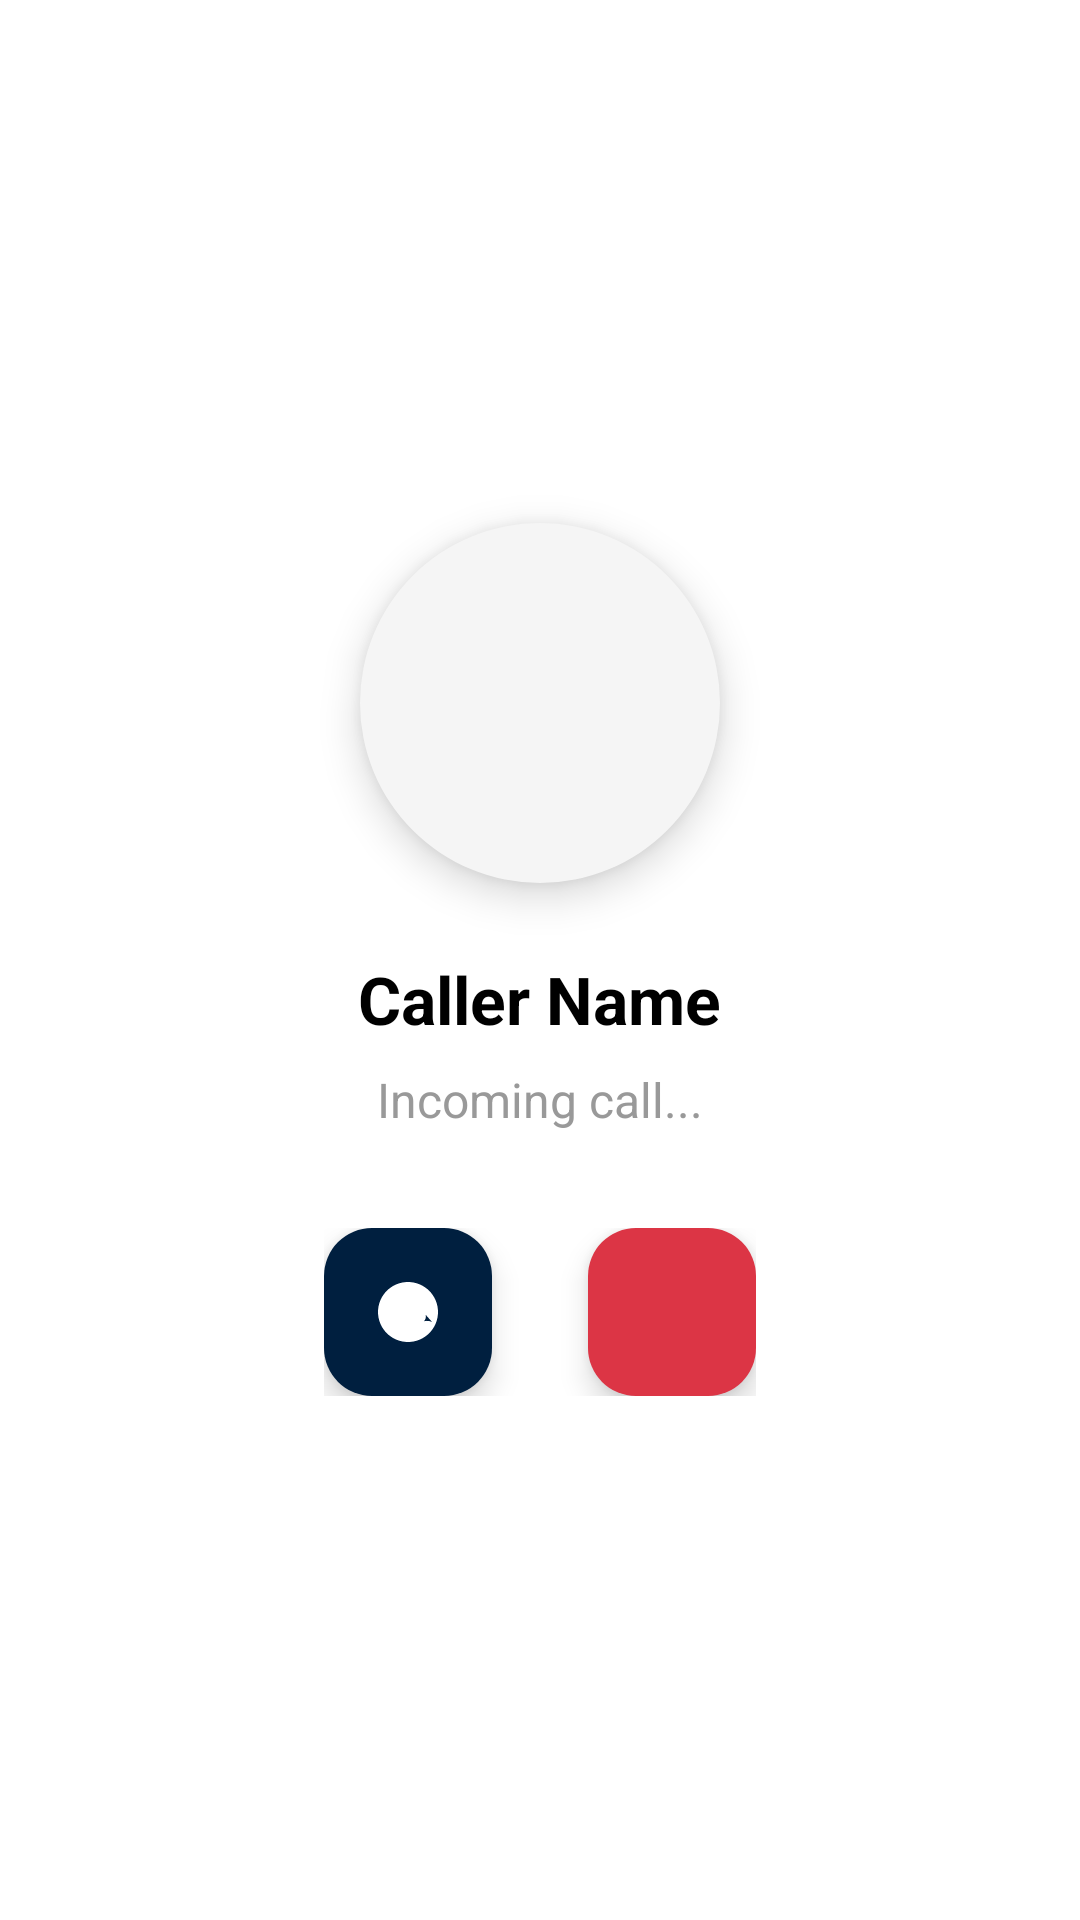

Write the Android layout XML for this screen, with the resource values it uses.
<!-- AndroidManifest.xml: application theme Theme.Chatappjava.Navy -->
<!-- res/layout/activity_incoming_call.xml -->
<?xml version="1.0" encoding="utf-8"?>
<LinearLayout xmlns:android="http://schemas.android.com/apk/res/android"
    xmlns:app="http://schemas.android.com/apk/res-auto"
    android:layout_width="match_parent"
    android:layout_height="match_parent"
    android:orientation="vertical"
    android:gravity="center"
    android:background="@color/white"
    android:padding="32dp">

    <com.google.android.material.imageview.ShapeableImageView
        android:id="@+id/imgCallerAvatar"
        android:layout_width="120dp"
        android:layout_height="120dp"
        android:src="@drawable/baseline_person_24"
        android:scaleType="centerCrop"
        app:shapeAppearanceOverlay="@style/ShapeAppearance.Material3.Corner.Full"
        android:background="@color/grayLight"
        android:elevation="8dp" />

    <TextView
        android:id="@+id/txtCallerName"
        android:layout_width="wrap_content"
        android:layout_height="wrap_content"
        android:text="Caller Name"
        android:textSize="22sp"
        android:textStyle="bold"
        android:textColor="@color/black"
        android:layout_marginTop="24dp"
        android:gravity="center" />

    <TextView
        android:id="@+id/txtCallStatus"
        android:layout_width="wrap_content"
        android:layout_height="wrap_content"
        android:text="Incoming call..."
        android:textSize="16sp"
        android:textColor="@color/gray"
        android:layout_marginTop="8dp"
        android:gravity="center" />

    <LinearLayout
        android:layout_width="wrap_content"
        android:layout_height="wrap_content"
        android:orientation="horizontal"
        android:gravity="center"
        android:layout_marginTop="32dp">

        <com.google.android.material.floatingactionbutton.FloatingActionButton
            android:id="@+id/btnAcceptCall"
            android:layout_width="wrap_content"
            android:layout_height="wrap_content"
            android:backgroundTint="@color/primaryColor"
            android:src="@drawable/ic_call"
            android:contentDescription="Accept"
            app:tint="@android:color/white"
            app:fabSize="normal" />

        <Space
            android:layout_width="32dp"
            android:layout_height="wrap_content" />

        <com.google.android.material.floatingactionbutton.FloatingActionButton
            android:id="@+id/btnRejectCall"
            android:layout_width="wrap_content"
            android:layout_height="wrap_content"
            android:backgroundTint="@color/errorColor"
            android:src="@drawable/ic_close"
            android:contentDescription="Reject"
            app:tint="@android:color/white"
            app:fabSize="normal" />

    </LinearLayout>

</LinearLayout>
<!-- resources referenced by this layout -->
<resources>
  <color name="black">#FF000000</color>
  <color name="errorColor">#DC3545</color>
  <color name="gray">#999999</color>
  <color name="grayLight">#F5F5F5</color>
  <color name="primaryColor">#001F3F</color>
  <color name="white">#FFFFFFFF</color>
  <!-- drawable ic_call (drawable) -->
  <vector xmlns:android="http://schemas.android.com/apk/res/android"
      android:width="24dp"
      android:height="24dp"
      android:viewportWidth="24.0"
      android:viewportHeight="24.0">
      <path
          android:fillColor="#FFFFFF"
          android:pathData="M20.01,15.31c-1.89,-0.81 -3.83,-0.17 -5.3,1.21l-1.42,-1.42c1.38,-1.47 2.02,-3.41 1.21,-5.3l-1.28,-1.28c-0.9,-0.9 -2.36,-0.9 -3.26,0l-3.32,3.32c-0.9,0.9 -0.9,2.36 0,3.26l1.28,1.28c0.81,0.81 1.74,1.21 2.92,1.21h2.25c1.18,0 2.11,-0.4 2.92,-1.21l1.28,-1.28c0.9,-0.9 0.9,-2.36 0,-3.26l-3.32,-3.32zM12,2c-5.52,0 -10,4.48 -10,10s4.48,10 10,10 10,-4.48 10,-10S17.52,2 12,2z" />
  </vector>
  <style name="Theme.Chatappjava.Navy" parent="Theme.Material3.Light.NoActionBar">
          <item name="colorPrimary">@color/primaryColor</item>
          <item name="colorPrimaryVariant">@color/secondaryColor</item>
          <item name="colorOnPrimary">@color/white</item>
          <item name="colorSecondary">@color/accentColor</item>
          <item name="colorSecondaryVariant">@color/accentColor</item>
          <item name="colorOnSecondary">@color/white</item>
          <item name="android:colorBackground">@color/backgroundColor</item>
          <item name="colorOnBackground">@color/textColorPrimary</item>
          <item name="colorSurface">@color/white</item>
          <item name="colorOnSurface">@color/textColorPrimary</item>
          <item name="colorError">@color/errorColor</item>
          <item name="colorOnError">@color/white</item>
          <item name="android:statusBarColor">@color/primaryColor</item>
          <item name="android:navigationBarColor">@color/primaryColor</item>
      </style>
  <color name="secondaryColor">#003366</color>
  <color name="accentColor">#0066CC</color>
  <color name="backgroundColor">#F8F9FA</color>
  <color name="textColorPrimary">#001F3F</color>
</resources>
